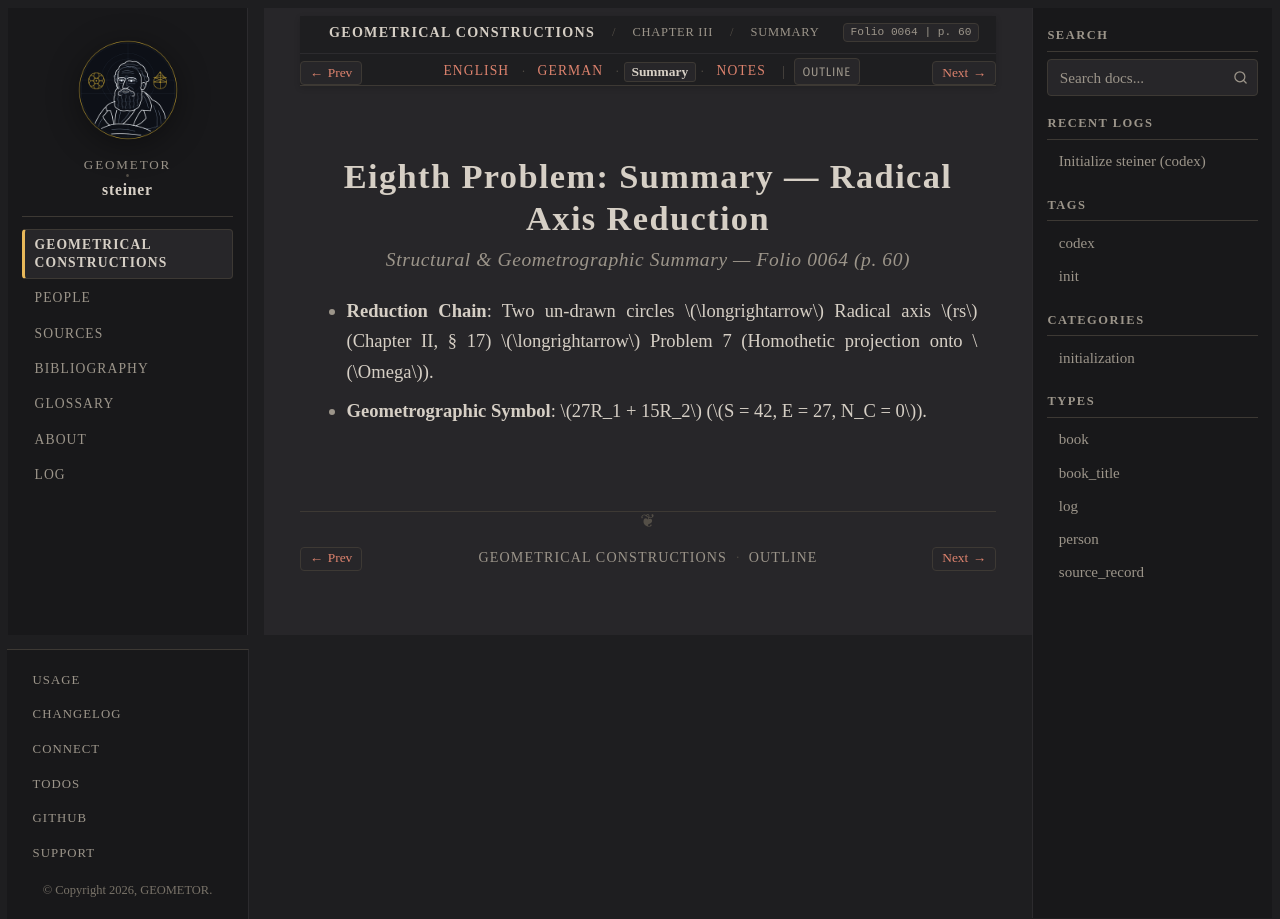

repository: geometor/steiner · page: constructionen_1833/chapter_03/problem_08/summary.html · generator: sphinx

:layout: book
:canonical_id: Prob. 8 (Summary)
:breadcrumb_title: Summary
:order: 9
:folio: 0064
:track_label: Summary
:tracks: English: index | German: de | Summary: summary | Notes: notes
:title: Eighth Problem: Summary — Radical Axis Reduction

Eighth Problem: Summary — Radical Axis Reduction
================================================

.. rubric:: Structural & Geometrographic Summary — Folio 0064 (p. 60)

* **Reduction Chain**: Two un-drawn circles :math:`\longrightarrow` Radical axis :math:`rs` (Chapter II, § 17) :math:`\longrightarrow` Problem 7 (Homothetic projection onto :math:`\Omega`).
* **Geometrographic Symbol**: :math:`27R_1 + 15R_2` (:math:`S = 42, E = 27, N_C = 0`).
